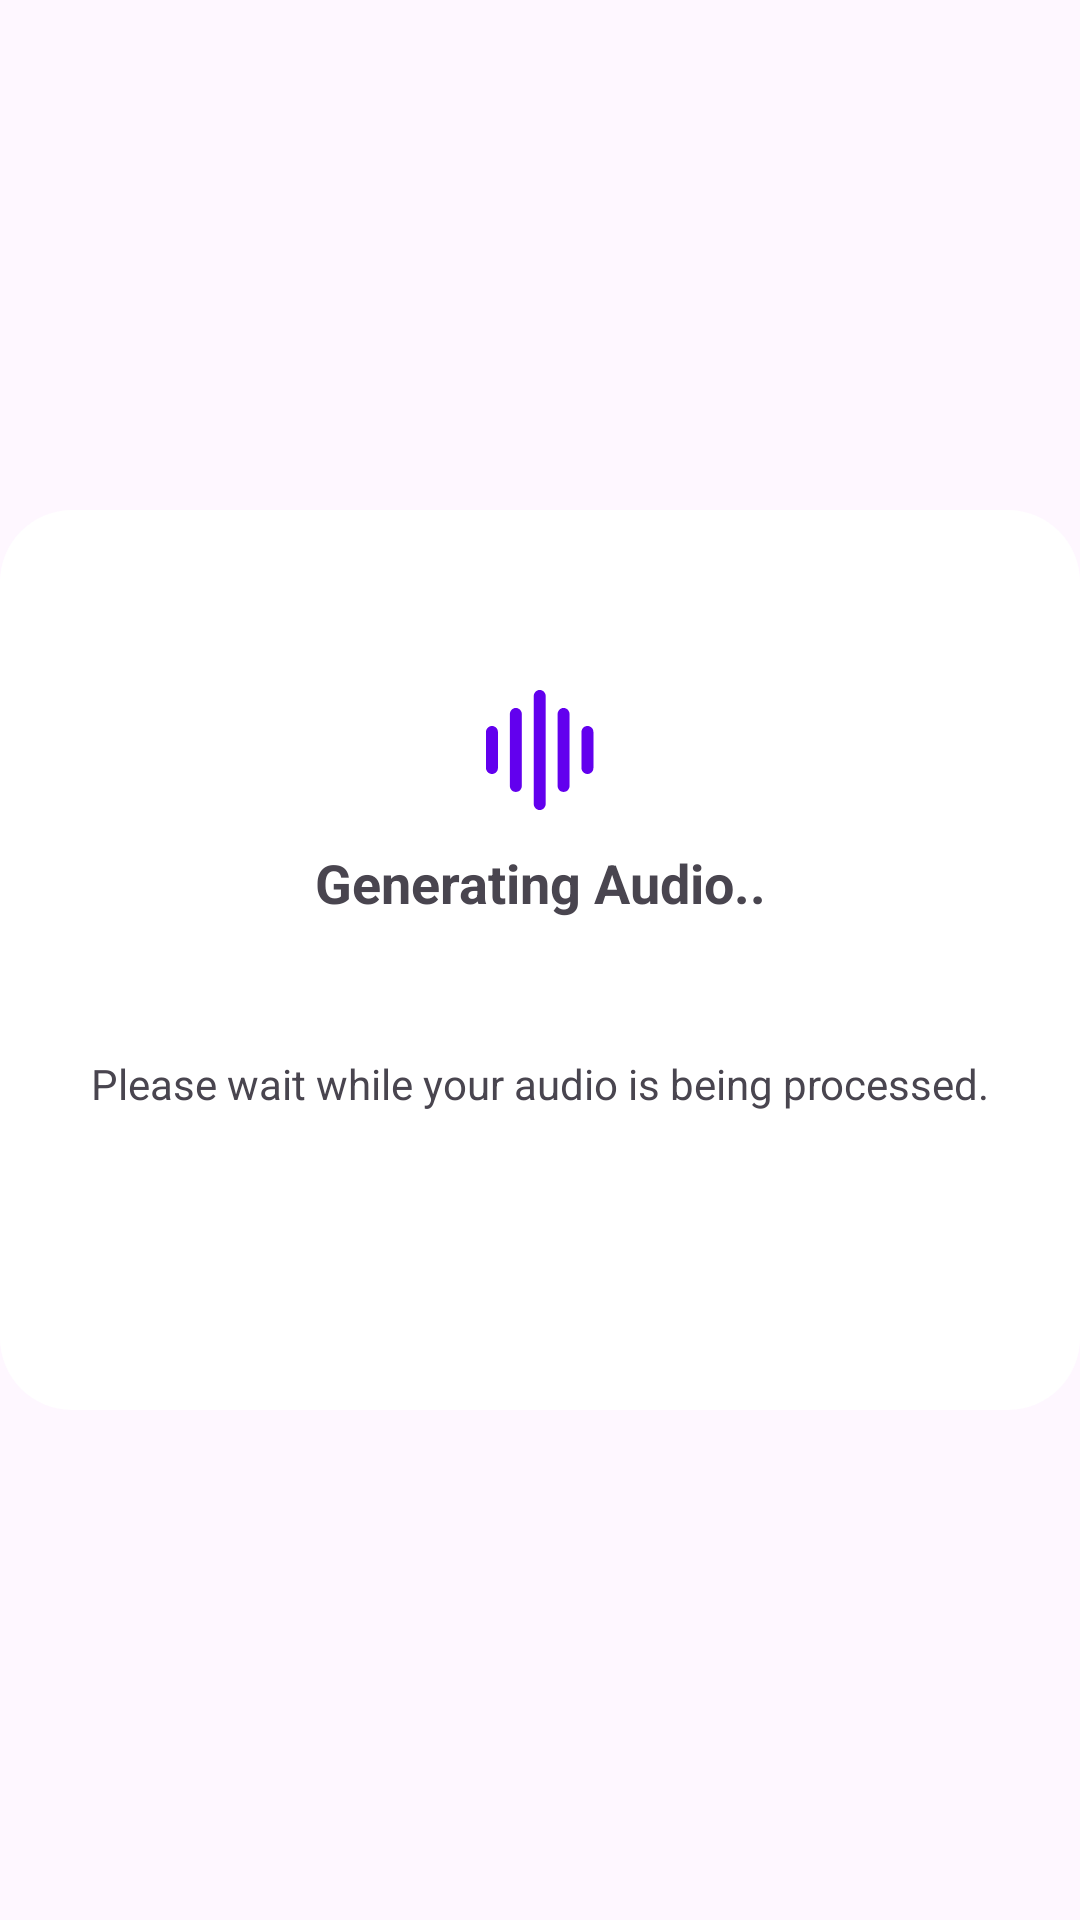

Reconstruct the res/layout file that produces this screen, plus the resources it refers to.
<!-- AndroidManifest.xml: application theme Theme.AIVoiceChanger -->
<!-- res/layout/dialog_generating_audio.xml -->
<?xml version="1.0" encoding="utf-8"?>
<androidx.constraintlayout.widget.ConstraintLayout xmlns:android="http://schemas.android.com/apk/res/android"
    android:layout_width="match_parent"
    android:layout_height="match_parent"
    xmlns:app="http://schemas.android.com/apk/res-auto"
    android:layout_margin="15dp"
    android:background="@android:color/transparent">
    <androidx.constraintlayout.widget.ConstraintLayout
        android:layout_width="match_parent"
        android:layout_height="300dp"
        app:layout_constraintStart_toStartOf="parent"
        app:layout_constraintEnd_toEndOf="parent"
        android:background="@drawable/constraint_background"
        app:layout_constraintTop_toTopOf="parent"
        app:layout_constraintBottom_toBottomOf="parent">

    <ImageView
        android:id="@+id/Imag1"
        android:layout_width="40dp"
        android:layout_height="40dp"
        android:layout_marginTop="60dp"
        android:src="@drawable/ic_audio_wave"
        app:tint="@color/purple_500"
        app:layout_constraintStart_toStartOf="parent"
        app:layout_constraintEnd_toEndOf="parent"
        app:layout_constraintTop_toTopOf="parent"/>

    <TextView
        android:id="@+id/s1"
        android:layout_width="wrap_content"
        android:layout_height="wrap_content"
        android:text="Generating Audio.."
        android:textStyle="bold"
        android:textSize="18sp"
        android:layout_marginTop="12dp"
        app:layout_constraintTop_toBottomOf="@+id/Imag1"
        app:layout_constraintStart_toStartOf="parent"
        app:layout_constraintEnd_toEndOf="parent"/>

    <TextView
        android:layout_width="wrap_content"
        android:layout_height="wrap_content"
        android:text="Please wait while your audio is being processed."
        android:textSize="14sp"
        android:gravity="center"
        android:layout_marginTop="6dp"
        app:layout_constraintTop_toBottomOf="@+id/s1"
        app:layout_constraintStart_toStartOf="parent"
        app:layout_constraintBottom_toBottomOf="parent"
        app:layout_constraintEnd_toEndOf="parent"
        android:layout_marginBottom="60dp"/>
</androidx.constraintlayout.widget.ConstraintLayout>
</androidx.constraintlayout.widget.ConstraintLayout>
<!-- resources referenced by this layout -->
<resources>
  <color name="purple_500">#FF6200EE</color>
  <!-- drawable constraint_background (drawable) -->
  <?xml version="1.0" encoding="utf-8"?>
  <shape xmlns:android="http://schemas.android.com/apk/res/android">
  
      <solid android:color="@color/white"/>
  
      <corners android:radius="24dp"/>
  
  </shape>
  <!-- drawable ic_audio_wave (drawable) -->
  <vector xmlns:android="http://schemas.android.com/apk/res/android"
      android:width="38dp"
      android:height="42dp"
      android:viewportWidth="38"
      android:viewportHeight="42">
    <path
        android:pathData="M2.1,12.598C0.942,12.598 0,13.54 0,14.697V27.295C0,28.452 0.942,29.394 2.1,29.394C3.257,29.394 4.199,28.452 4.199,27.295V14.697C4.199,13.54 3.257,12.598 2.1,12.598Z"
        android:fillColor="#6B42FF"/>
    <path
        android:pathData="M10.498,6.299C9.341,6.299 8.398,7.241 8.398,8.398V33.594C8.398,34.751 9.341,35.693 10.498,35.693C11.655,35.693 12.598,34.751 12.598,33.594V8.398C12.598,7.241 11.655,6.299 10.498,6.299Z"
        android:fillColor="#6B42FF"/>
    <path
        android:pathData="M18.896,0C17.739,0 16.797,0.942 16.797,2.1V39.893C16.797,41.05 17.739,41.992 18.896,41.992C20.054,41.992 20.996,41.05 20.996,39.893V2.1C20.996,0.942 20.054,0 18.896,0Z"
        android:fillColor="#6B42FF"/>
    <path
        android:pathData="M27.295,6.299C26.138,6.299 25.195,7.241 25.195,8.398V33.594C25.195,34.751 26.138,35.693 27.295,35.693C28.452,35.693 29.394,34.751 29.394,33.594V8.398C29.394,7.241 28.452,6.299 27.295,6.299Z"
        android:fillColor="#6B42FF"/>
    <path
        android:pathData="M35.693,12.598C34.536,12.598 33.594,13.54 33.594,14.697V27.295C33.594,28.452 34.536,29.394 35.693,29.394C36.85,29.394 37.793,28.452 37.793,27.295V14.697C37.793,13.54 36.85,12.598 35.693,12.598Z"
        android:fillColor="#6B42FF"/>
  </vector>
  <style name="Theme.AIVoiceChanger" parent="Theme.Material3.DayNight.NoActionBar">
          <item name="colorPrimary">@color/accent</item>
          <item name="colorPrimaryVariant">@color/purple_700</item>
          <item name="colorOnPrimary">@color/white</item>
          <item name="colorSecondary">@color/teal_200</item>
          <item name="colorSecondaryVariant">@color/teal_700</item>
          <item name="colorOnSecondary">@color/black</item>
          <item name="android:statusBarColor">?attr/colorPrimaryVariant</item>
          <item name="windowActionBar">false</item>
          <item name="windowNoTitle">true</item>
      </style>
  <color name="white">#FFFFFFFF</color>
  <color name="accent">#6200EE</color>
  <color name="purple_700">#FF3700B3</color>
  <color name="teal_200">#FF03DAC5</color>
  <color name="teal_700">#FF018786</color>
  <color name="black">#FF000000</color>
</resources>
